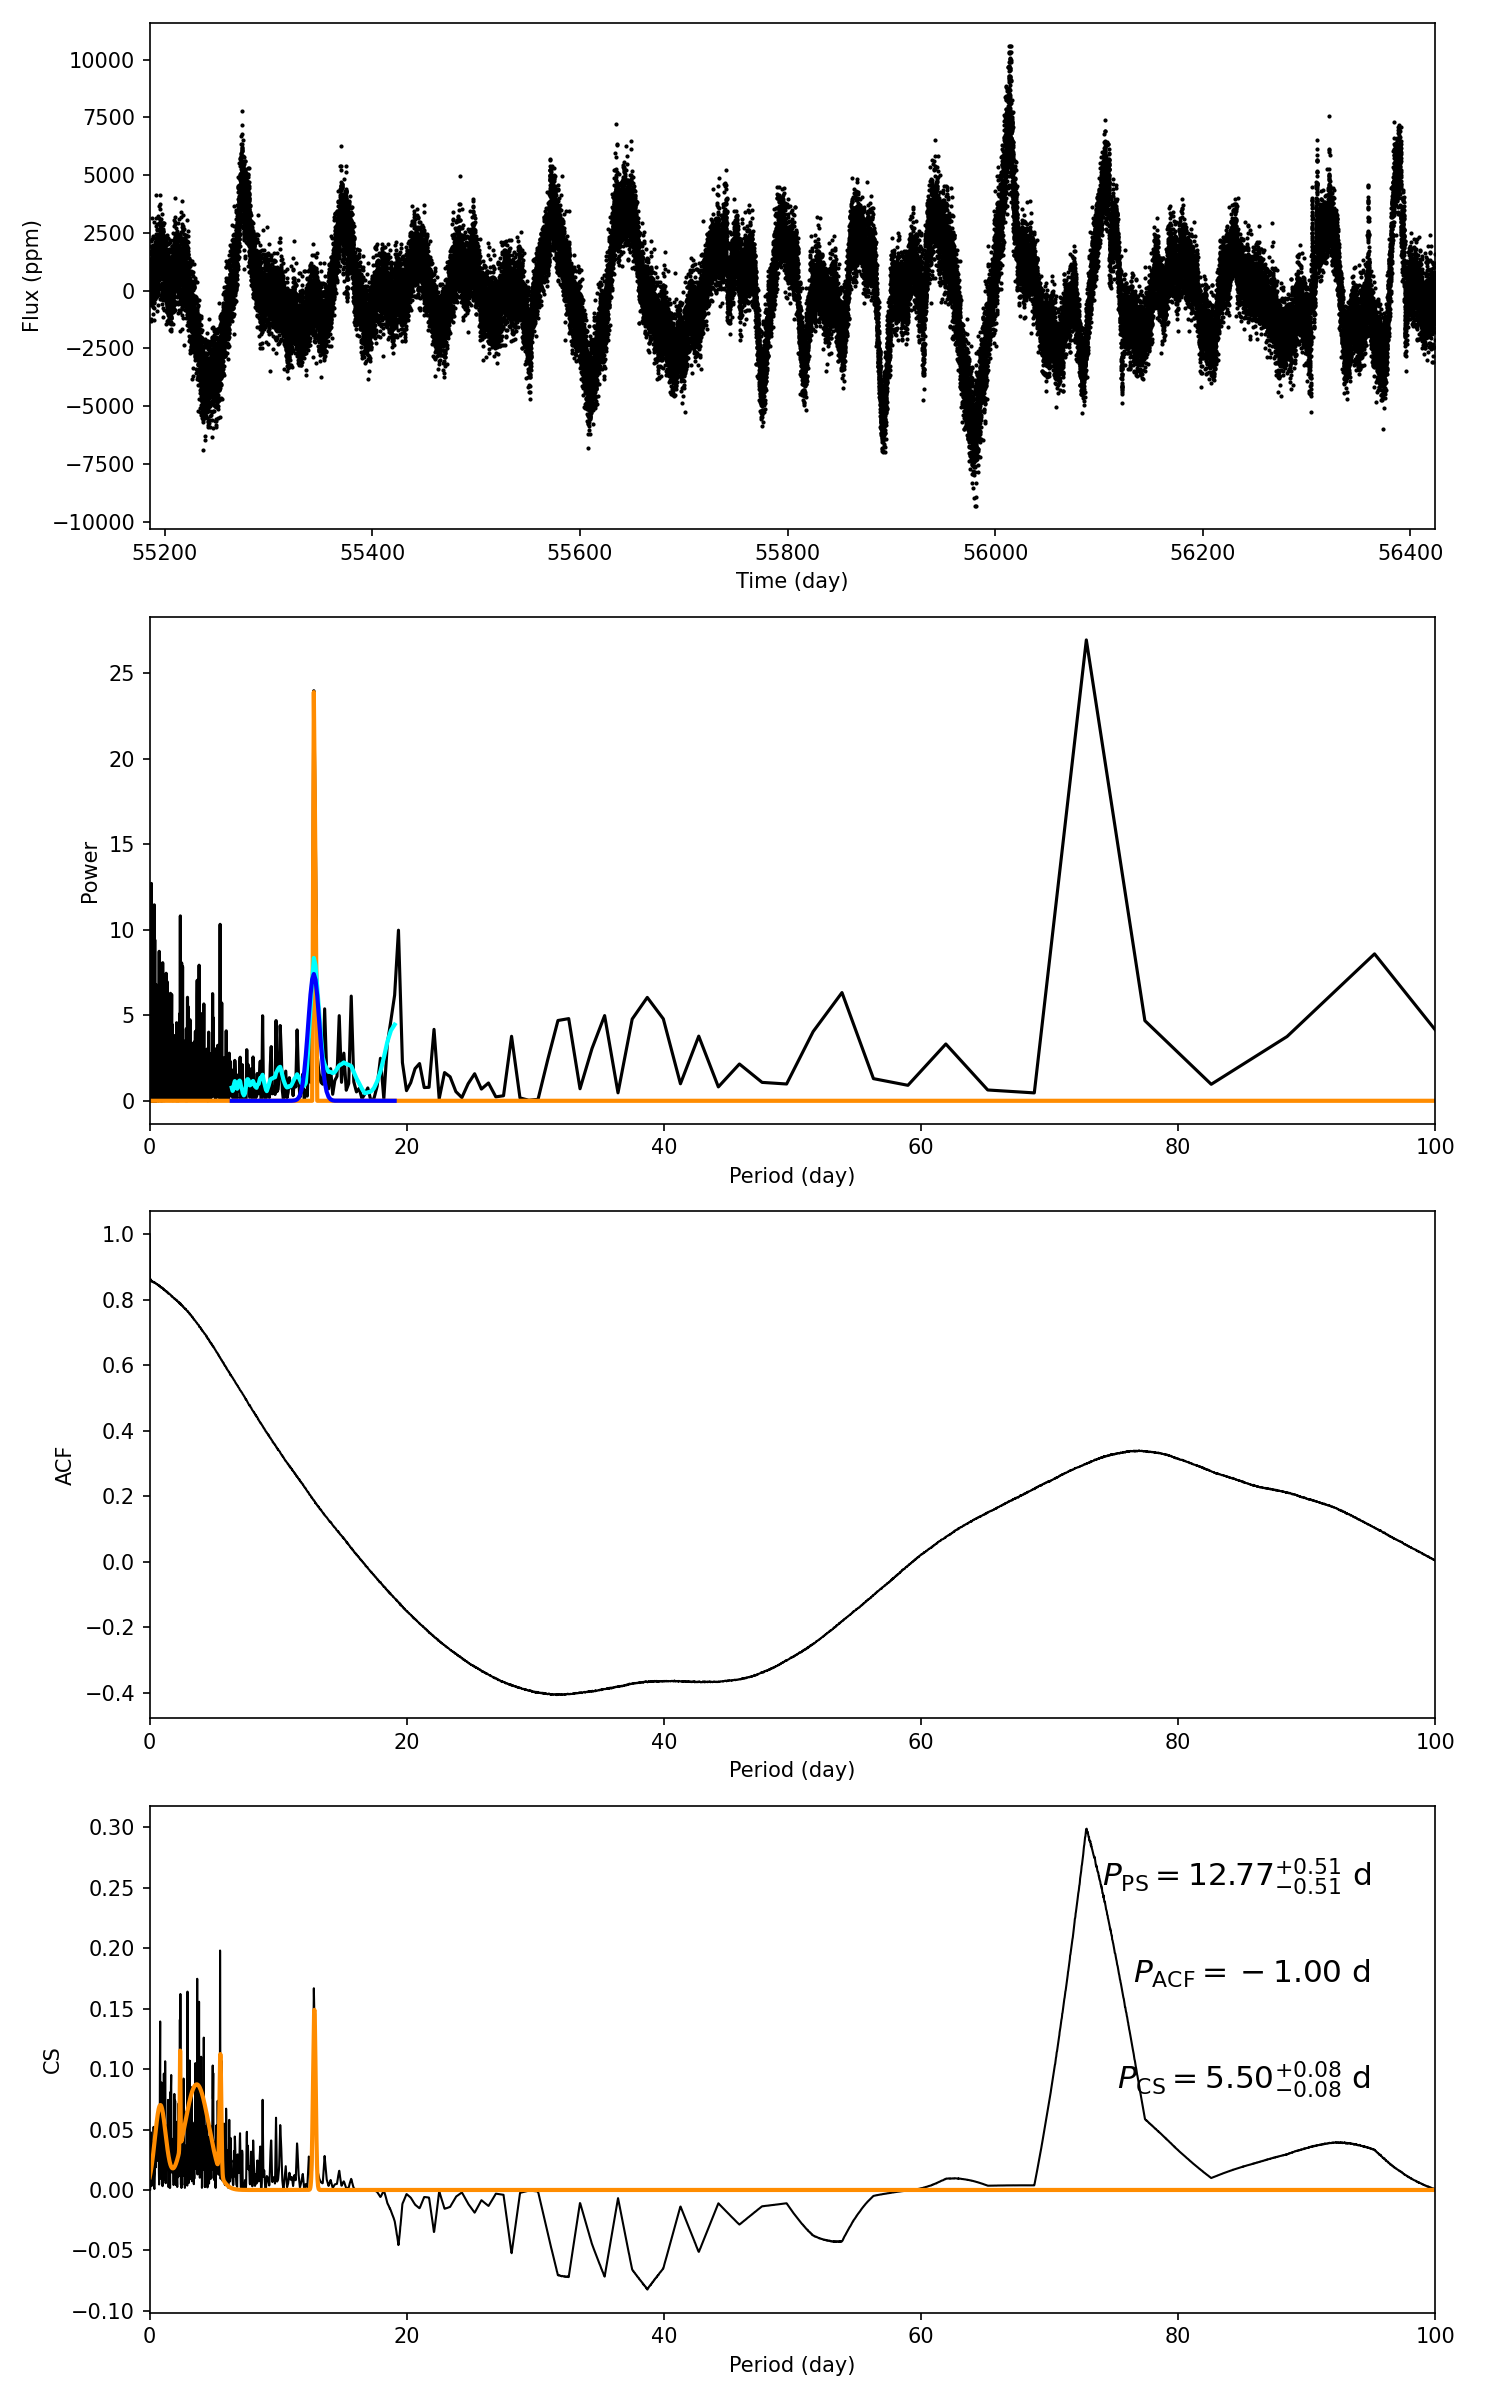

The data file committed next to this chart (first rows):
target_id, prot_ps, prot_acf, prot_cs, e_prot_ps, E_prot_ps, e_prot_acf, E_prot_acf, e_prot_cs, E_prot_cs, sph_ps, sph_acf, sph_cs, e_sph_ps, e_sph_acf, e_sph_cs, h_ps, fa_prob_ps, hacf, gacf, hcs
3426852, 12.77, -1.0, 5.501, 0.5116, 0.5116, -1.0, -1.0, 0.0828, 0.0828, 1973, -1.0, 1556, 690.8, -1.0, 639.7, 23.98, 3.84233957657249e-11, -1.0, -1.0, 0.2989
